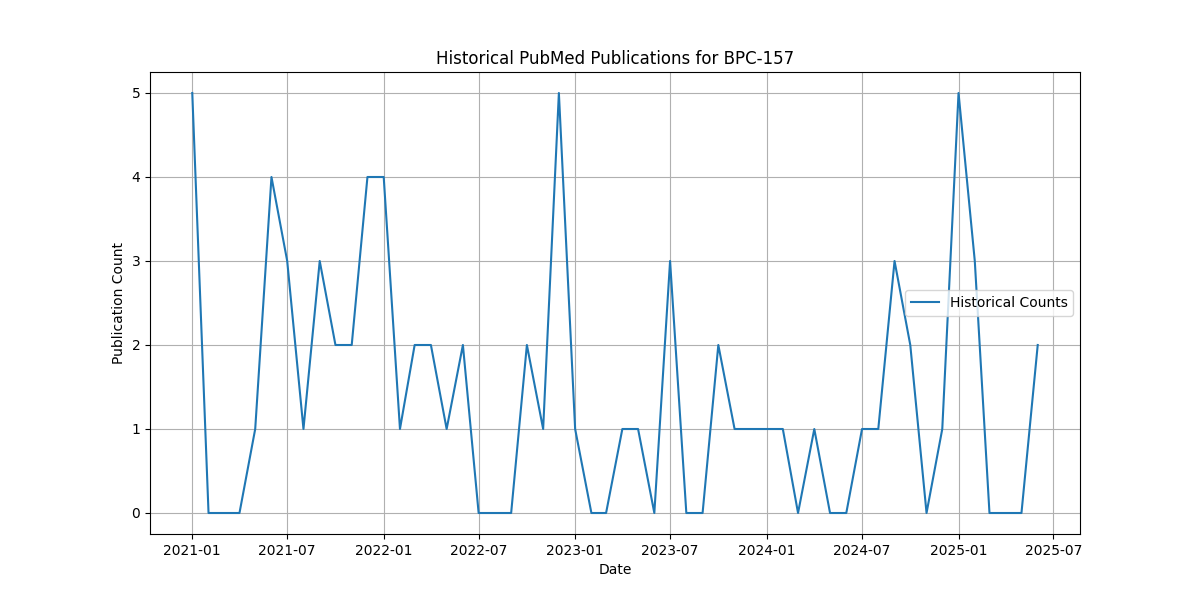

Values plotted in this chart, from the file beside it:
Date, Count, Month, Year, Sin_Month, Cos_Month, Lag_1, Lag_3, Lag_6, Lag_12, Rolling_Mean_3, Rolling_Std_3, Momentum, Trend, Seasonal
2021-01-01, 5.0, 1, 2021, 0.5, 0.866, 6.0, 1.0, 1.0, 4.0, 2.667, 2.887, 1.0, 1.792, 1.957
2021-02-01, 0.0, 2, 2021, 0.866, 0.5, 5.0, 1.0, 2.0, 0.0, 4.0, 2.646, 0.0, 2.0, 1.732
2021-03-01, 0.0, 3, 2021, 1.0, 6.123233995736766e-17, 0.0, 6.0, 2.0, 2.0, 3.667, 3.215, -2.0, 2.042, -0.5012
2021-04-01, 0.0, 4, 2021, 0.866, -0.5, 0.0, 5.0, 1.0, 0.0, 1.667, 2.887, 0.0, 2.042, -1.126
2021-05-01, 1.0, 5, 2021, 0.5, -0.866, 0.0, 0.0, 1.0, 2.0, 0.0, 0.0, -1.0, 2.125, -0.7262
2021-06-01, 4.0, 6, 2021, 1.2246467991473532e-16, -1.0, 1.0, 0.0, 6.0, 1.0, 0.3333, 0.5774, 3.0, 2.208, -0.9179
2021-07-01, 3.0, 7, 2021, -0.5, -0.866, 4.0, 0.0, 5.0, 1.0, 1.667, 2.082, 2.0, 2.167, 0.105
2021-08-01, 1.0, 8, 2021, -0.866, -0.5, 3.0, 1.0, 0.0, 2.0, 2.667, 1.528, -1.0, 2.042, 0.1571
2021-09-01, 3.0, 9, 2021, -1.0, -1.8369701987210297e-16, 1.0, 4.0, 0.0, 2.0, 2.667, 1.528, 1.0, 2.042, -0.6762
2021-10-01, 2.0, 10, 2021, -0.866, 0.5, 3.0, 3.0, 0.0, 1.0, 2.333, 1.155, 1.0, 2.167, 0.1155
2021-11-01, 2.0, 11, 2021, -0.5, 0.866, 2.0, 1.0, 1.0, 1.0, 2.0, 1, 1.0, 2.333, 0.3321
2021-12-01, 4.0, 12, 2021, -2.4492935982947064e-16, 1.0, 2.0, 3.0, 4.0, 6.0, 2.333, 0.5774, -2.0, 2.417, -0.4512
2022-01-01, 4.0, 1, 2022, 0.5, 0.866, 4.0, 2.0, 3.0, 5.0, 2.667, 1.155, -1.0, 2.333, 1.957
2022-02-01, 1.0, 2, 2022, 0.866, 0.5, 4.0, 2.0, 1.0, 0.0, 3.333, 1.155, 1.0, 2.125, 1.732
2022-03-01, 2.0, 3, 2022, 1.0, 6.123233995736766e-17, 1.0, 4.0, 3.0, 0.0, 3.0, 1.732, 2.0, 1.958, -0.5012
2022-04-01, 2.0, 4, 2022, 0.866, -0.5, 2.0, 4.0, 2.0, 0.0, 2.333, 1.528, 2.0, 1.792, -1.126
2022-05-01, 1.0, 5, 2022, 0.5, -0.866, 2.0, 1.0, 2.0, 1.0, 1.667, 0.5774, 0.0, 1.667, -0.7262
2022-06-01, 2.0, 6, 2022, 1.2246467991473532e-16, -1.0, 1.0, 2.0, 4.0, 4.0, 1.667, 0.5774, -2.0, 1.625, -0.9179
2022-07-01, 0.0, 7, 2022, -0.5, -0.866, 2.0, 2.0, 4.0, 3.0, 1.667, 0.5774, -3.0, 1.625, 0.105
2022-08-01, 0.0, 8, 2022, -0.866, -0.5, 0.0, 1.0, 1.0, 1.0, 1.0, 1, -1.0, 1.542, 0.1571
2022-09-01, 0.0, 9, 2022, -1.0, -1.8369701987210297e-16, 0.0, 2.0, 2.0, 3.0, 0.6667, 1.155, -3.0, 1.375, -0.6762
2022-10-01, 2.0, 10, 2022, -0.866, 0.5, 0.0, 0.0, 2.0, 2.0, 0.0, 0.0, 0.0, 1.25, 0.1155
2022-11-01, 1.0, 11, 2022, -0.5, 0.866, 2.0, 0.0, 1.0, 2.0, 0.6667, 1.155, -1.0, 1.125, 0.3321
2022-12-01, 5.0, 12, 2022, -2.4492935982947064e-16, 1.0, 1.0, 0.0, 2.0, 4.0, 1.0, 1, 1.0, 1.083, -0.4512
2023-01-01, 1.0, 1, 2023, 0.5, 0.866, 5.0, 2.0, 0.0, 4.0, 2.667, 2.082, -3.0, 1.0, 1.957
2023-02-01, 0.0, 2, 2023, 0.866, 0.5, 1.0, 1.0, 0.0, 1.0, 2.333, 2.309, -1.0, 1.042, 1.732
2023-03-01, 0.0, 3, 2023, 1.0, 6.123233995736766e-17, 0.0, 5.0, 0.0, 2.0, 2.0, 2.646, -2.0, 1.167, -0.5012
2023-04-01, 1.0, 4, 2023, 0.866, -0.5, 0.0, 1.0, 2.0, 2.0, 0.3333, 0.5774, -1.0, 1.167, -1.126
2023-05-01, 1.0, 5, 2023, 0.5, -0.866, 1.0, 0.0, 1.0, 1.0, 0.3333, 0.5774, 0.0, 1.167, -0.7262
2023-06-01, 0.0, 6, 2023, 1.2246467991473532e-16, -1.0, 1.0, 0.0, 5.0, 2.0, 0.6667, 0.5774, -2.0, 1.167, -0.9179
2023-07-01, 3.0, 7, 2023, -0.5, -0.866, 0.0, 1.0, 1.0, 0.0, 0.6667, 0.5774, 3.0, 1.0, 0.105
2023-08-01, 0.0, 8, 2023, -0.866, -0.5, 3.0, 1.0, 0.0, 0.0, 1.333, 1.528, 0.0, 0.8333, 0.1571
2023-09-01, 0.0, 9, 2023, -1.0, -1.8369701987210297e-16, 0.0, 0.0, 0.0, 0.0, 1.0, 1.732, 0.0, 0.875, -0.6762
2023-10-01, 2.0, 10, 2023, -0.866, 0.5, 0.0, 3.0, 1.0, 2.0, 1.0, 1.732, 0.0, 0.9167, 0.1155
2023-11-01, 1.0, 11, 2023, -0.5, 0.866, 2.0, 0.0, 1.0, 1.0, 0.6667, 1.155, 0.0, 0.9167, 0.3321
2023-12-01, 1.0, 12, 2023, -2.4492935982947064e-16, 1.0, 1.0, 0.0, 0.0, 5.0, 1.0, 1, -4.0, 0.875, -0.4512
2024-01-01, 1.0, 1, 2024, 0.5, 0.866, 1.0, 2.0, 3.0, 1.0, 1.333, 0.5774, 0.0, 0.8333, 1.957
2024-02-01, 1.0, 2, 2024, 0.866, 0.5, 1.0, 1.0, 0.0, 0.0, 1.0, 0.0, 1.0, 0.75, 1.732
2024-03-01, 0.0, 3, 2024, 1.0, 6.123233995736766e-17, 1.0, 1.0, 0.0, 0.0, 1.0, 0.0, 0.0, 0.7083, -0.5012
2024-04-01, 1.0, 4, 2024, 0.866, -0.5, 0.0, 1.0, 2.0, 1.0, 0.6667, 0.5774, 0.0, 0.875, -1.126
2024-05-01, 0.0, 5, 2024, 0.5, -0.866, 1.0, 1.0, 1.0, 1.0, 0.6667, 0.5774, -1.0, 1, -0.7262
2024-06-01, 0.0, 6, 2024, 1.2246467991473532e-16, -1.0, 0.0, 0.0, 1.0, 0.0, 0.3333, 0.5774, 0.0, 0.9583, -0.9179
2024-07-01, 1.0, 7, 2024, -0.5, -0.866, 0.0, 1.0, 1.0, 3.0, 0.3333, 0.5774, -2.0, 0.9167, 0.105
2024-08-01, 1.0, 8, 2024, -0.866, -0.5, 1.0, 0.0, 1.0, 0.0, 0.3333, 0.5774, 1.0, 1.083, 0.1571
2024-09-01, 3.0, 9, 2024, -1.0, -1.8369701987210297e-16, 1.0, 0.0, 0.0, 0.0, 0.6667, 0.5774, 3.0, 1.333, -0.6762
2024-10-01, 2.0, 10, 2024, -0.866, 0.5, 3.0, 1.0, 1.0, 2.0, 1.667, 1.155, 0.0, 1.417, 0.1155
2024-11-01, 0.0, 11, 2024, -0.5, 0.866, 2.0, 1.0, 0.0, 1.0, 2.0, 1, -1.0, 1.375, 0.3321
2024-12-01, 1.0, 12, 2024, -2.4492935982947064e-16, 1.0, 0.0, 3.0, 0.0, 1.0, 1.667, 1.528, 0.0, 1.333, -0.4512
2025-01-01, 5.0, 1, 2025, 0.5, 0.866, 1.0, 2.0, 1.0, 1.0, 1.0, 1, 4.0, 1.417, 1.957
2025-02-01, 3.0, 2, 2025, 0.866, 0.5, 5.0, 0.0, 1.0, 1.0, 2.0, 2.646, 2.0, 1.583, 1.732
2025-03-01, 0.0, 3, 2025, 1.0, 6.123233995736766e-17, 3.0, 1.0, 3.0, 0.0, 3.0, 2, 0.0, 1.792, -0.5012
2025-04-01, 0.0, 4, 2025, 0.866, -0.5, 0.0, 5.0, 2.0, 1.0, 2.667, 2.517, -1.0, 1.917, -1.126
2025-05-01, 0.0, 5, 2025, 0.5, -0.866, 0.0, 3.0, 0.0, 0.0, 1.0, 1.732, 0.0, 1.833, -0.7262
2025-06-01, 2.0, 6, 2025, 1.2246467991473532e-16, -1.0, 0.0, 0.0, 1.0, 0.0, 0.0, 0.0, 2.0, 1.792, -0.9179
